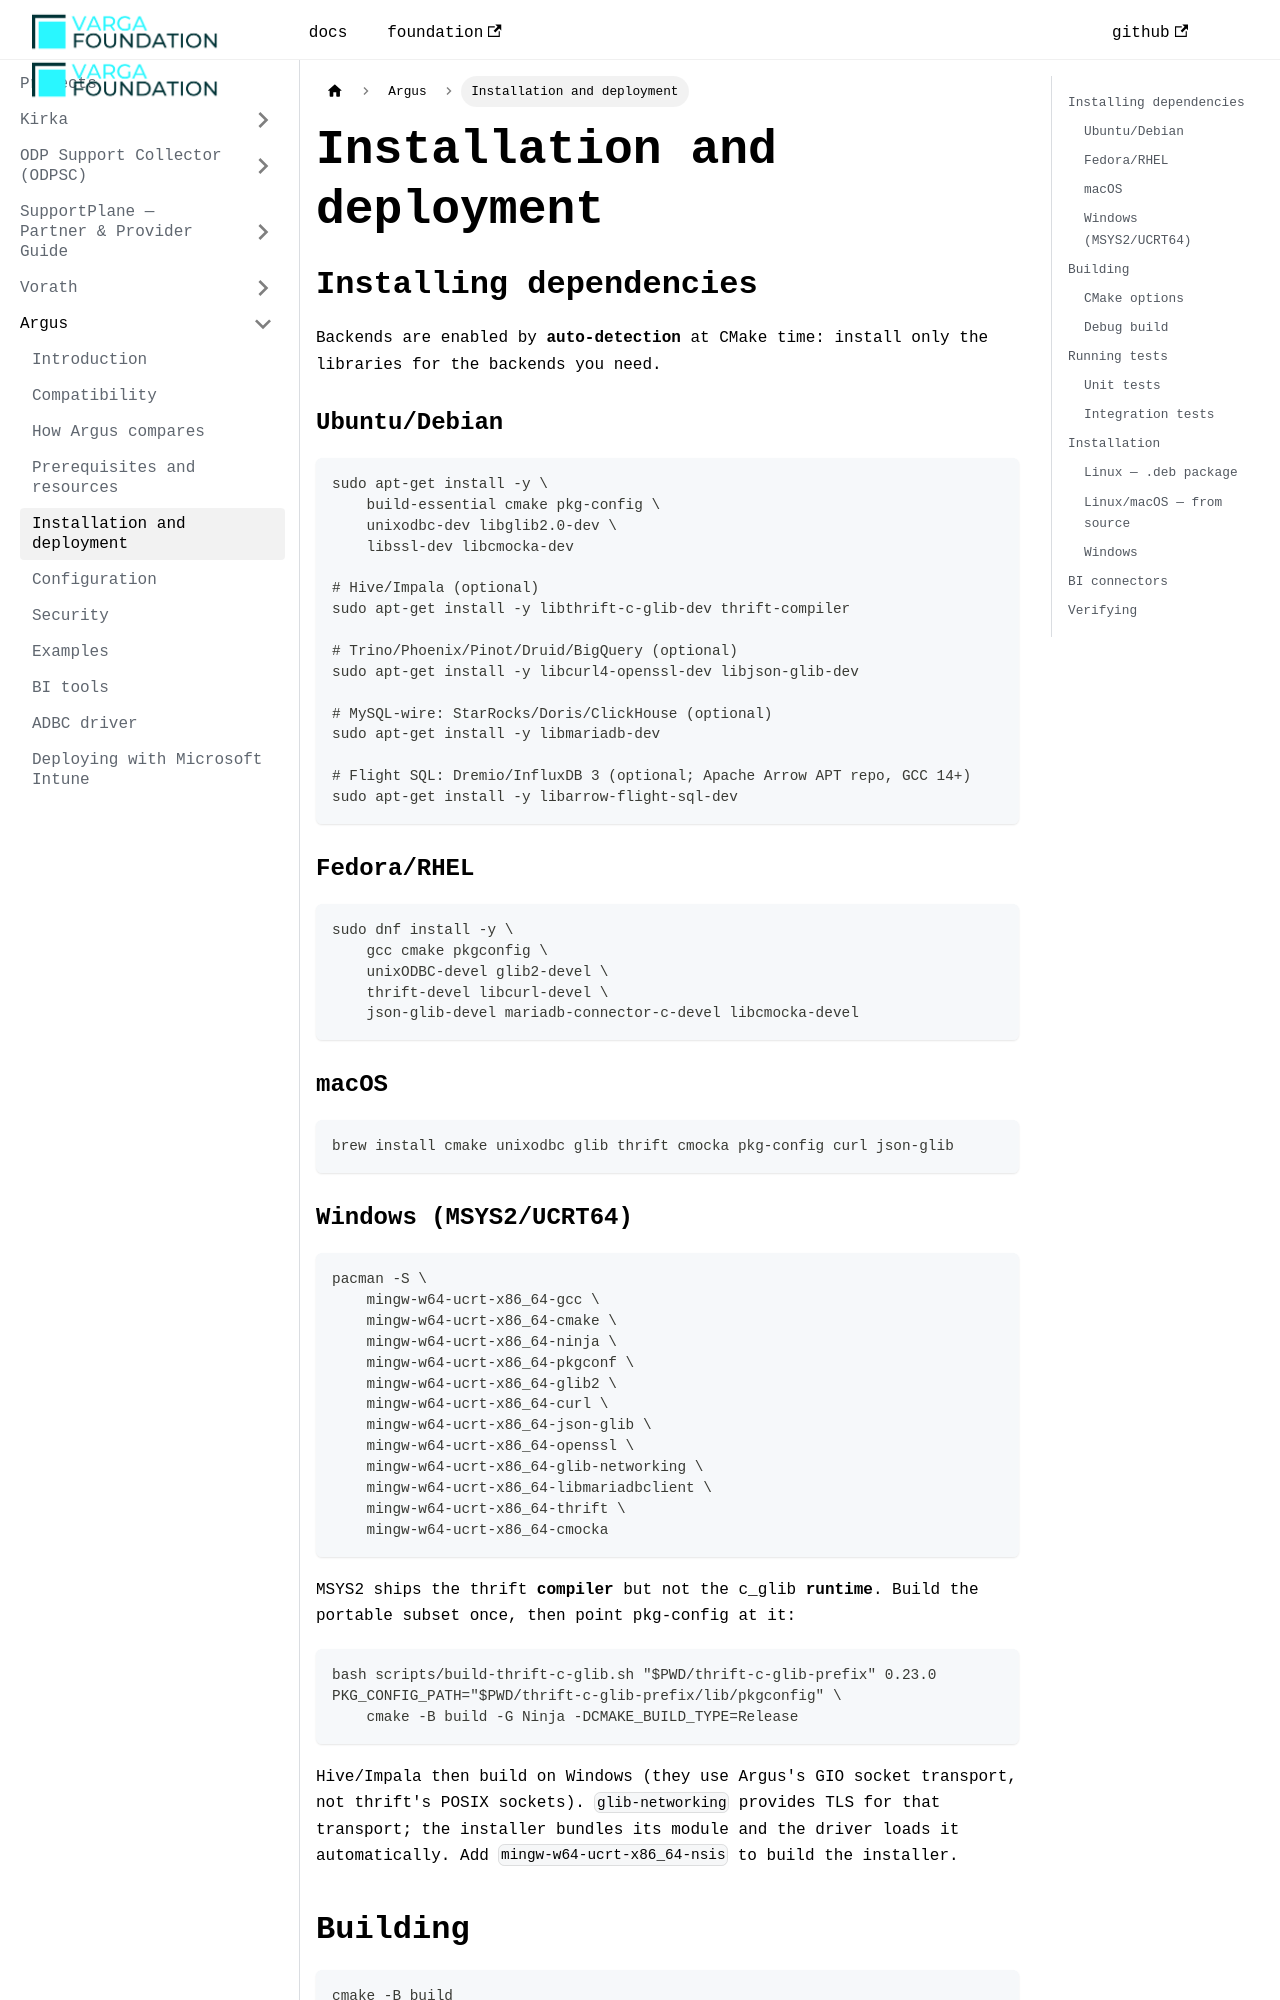

repository: VargaFoundation/docs · page: argus/installation-deployment/index.html · generator: docusaurus

---
id: installation-deployment
title: Installation and deployment
sidebar_position: 4
---

## Installing dependencies

Backends are enabled by **auto-detection** at CMake time: install only the libraries for the backends you need.

### Ubuntu/Debian

```bash
sudo apt-get install -y \
    build-essential cmake pkg-config \
    unixodbc-dev libglib2.0-dev \
    libssl-dev libcmocka-dev

# Hive/Impala (optional)
sudo apt-get install -y libthrift-c-glib-dev thrift-compiler

# Trino/Phoenix/Pinot/Druid/BigQuery (optional)
sudo apt-get install -y libcurl4-openssl-dev libjson-glib-dev

# MySQL-wire: StarRocks/Doris/ClickHouse (optional)
sudo apt-get install -y libmariadb-dev

# Flight SQL: Dremio/InfluxDB 3 (optional; Apache Arrow APT repo, GCC 14+)
sudo apt-get install -y libarrow-flight-sql-dev
```

### Fedora/RHEL

```bash
sudo dnf install -y \
    gcc cmake pkgconfig \
    unixODBC-devel glib2-devel \
    thrift-devel libcurl-devel \
    json-glib-devel mariadb-connector-c-devel libcmocka-devel
```

### macOS

```bash
brew install cmake unixodbc glib thrift cmocka pkg-config curl json-glib
```
